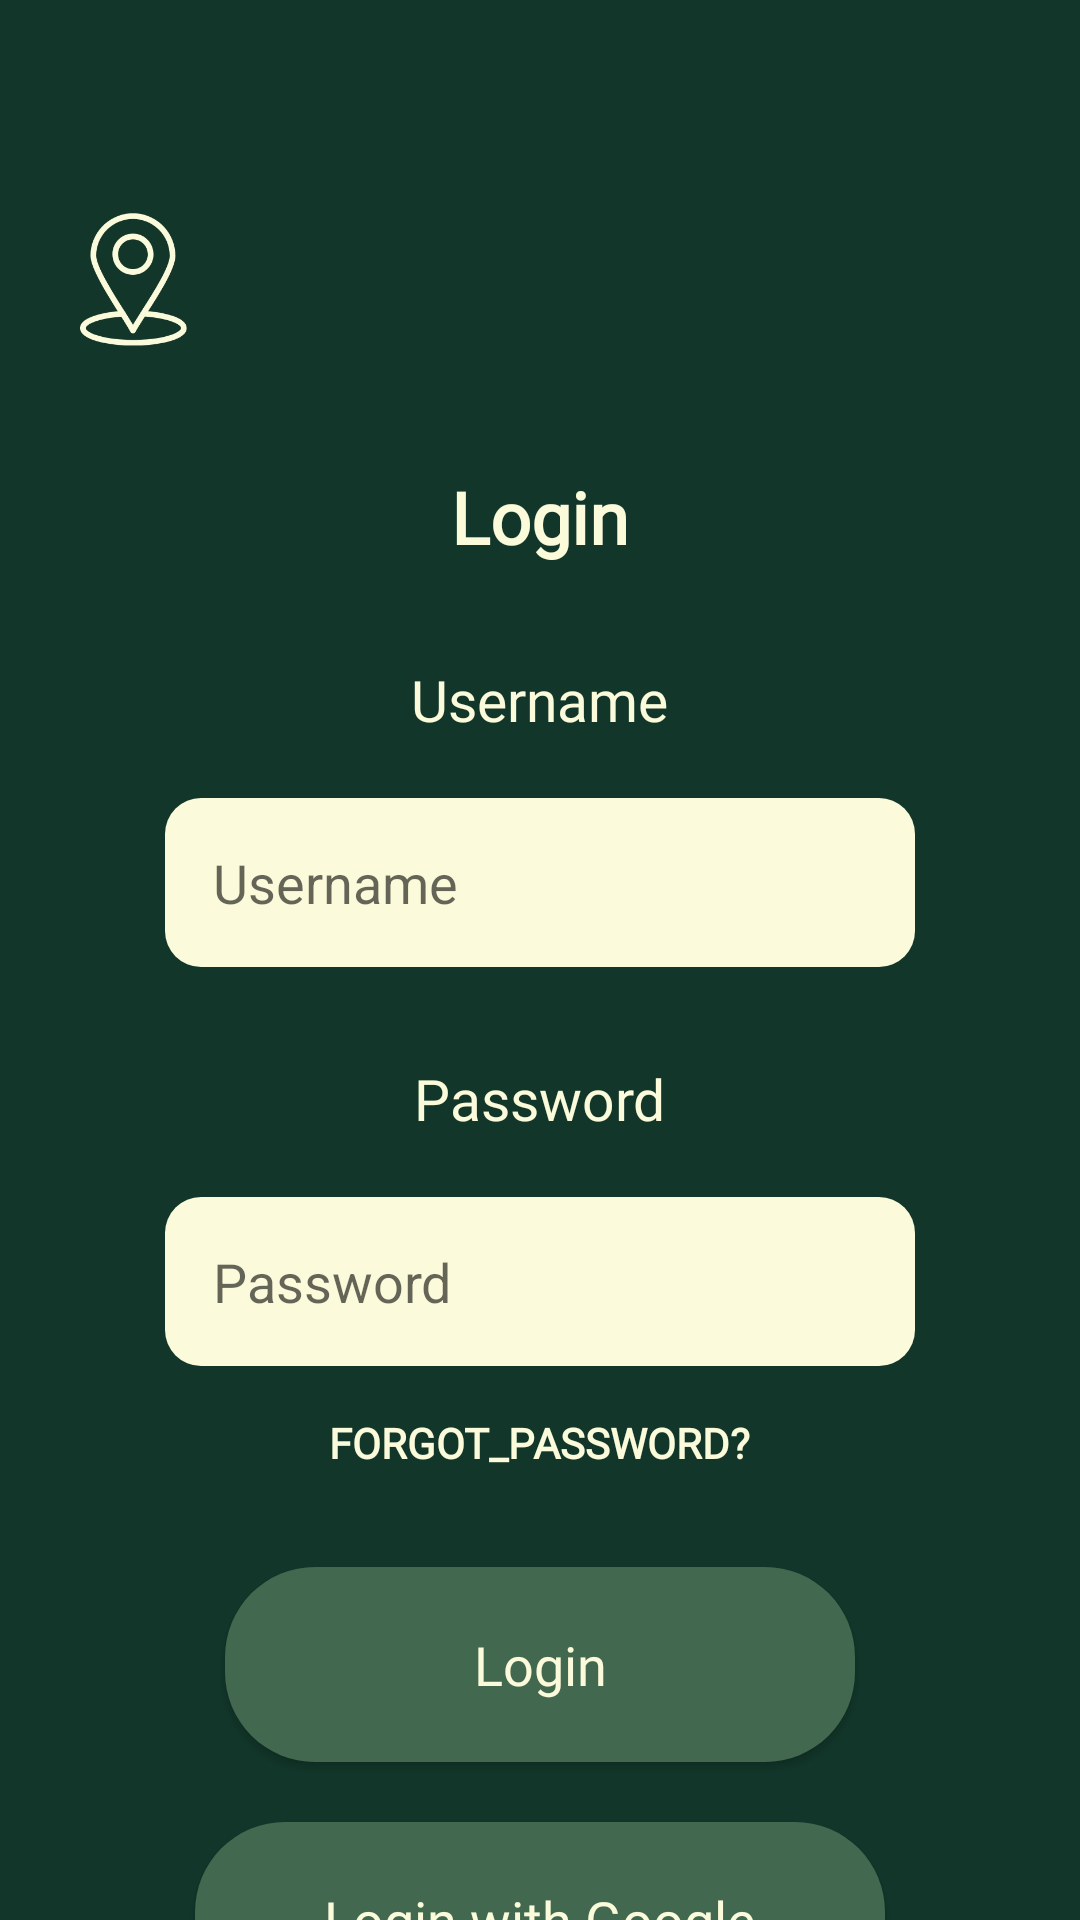

Reconstruct the res/layout file that produces this screen, plus the resources it refers to.
<!-- AndroidManifest.xml: application theme Theme.PROG7314OutAbout -->
<!-- res/layout/fragment_login.xml -->
<?xml version="1.0" encoding="utf-8"?>
<LinearLayout xmlns:android="http://schemas.android.com/apk/res/android"
    xmlns:app="http://schemas.android.com/apk/res-auto"
    xmlns:tools="http://schemas.android.com/tools"

    android:layout_width="match_parent"
    android:layout_height="match_parent"
    android:layout_gravity="center"
    android:layout_weight="1"
    android:background="#12372A"
    android:orientation="vertical"
    tools:context=".LandingFragment">

    <Space
        android:layout_width="match_parent"
        android:layout_height="56dp" />

    <ImageView
        android:id="@+id/icon"
        android:layout_width="89dp"
        android:layout_height="76dp"
        app:srcCompat="@drawable/icon" />

    
    <Space
        android:layout_width="match_parent"
        android:layout_height="24dp" />

    <TextView
        android:id="@+id/loginTitle"
        android:layout_width="match_parent"
        android:layout_height="wrap_content"
        android:layout_marginBottom="32dp"
        android:fontFamily="@font/montserrat_semibold"
        android:text="Login"
        android:textAlignment="center"
        android:textColor="#FBFADA"
        android:textSize="24sp"
        android:textStyle="bold" />

    
    <TextView
        android:id="@+id/username_txt"
        android:layout_width="wrap_content"
        android:layout_height="wrap_content"
        android:layout_gravity="center|center_vertical"
        android:fontFamily="@font/montserrat_semibold"
        android:text="Username"
        android:textColor="#FBFADA"
        android:textSize="19sp" />

    <EditText
        android:id="@+id/username_txtbox"
        android:layout_width="250dp"
        android:layout_height="wrap_content"
        android:layout_gravity="center"
        android:layout_marginTop="20dp"
        android:layout_marginBottom="16dp"
        android:background="@drawable/rounded_edittext"
        android:hint="Username"
        android:padding="16dp"
        android:textAlignment="viewStart"
        android:textAllCaps="false"
        android:textColor="#12372A" />

    
    <Space
        android:layout_width="match_parent"
        android:layout_height="15dp" />

    <TextView
        android:id="@+id/password_txt"
        android:layout_width="wrap_content"
        android:layout_height="wrap_content"
        android:layout_gravity="center|center_vertical"
        android:fontFamily="@font/montserrat_semibold"
        android:text="Password"
        android:textColor="#FBFADA"
        android:textSize="19sp" />

    <EditText
        android:id="@+id/password_txtbox"
        android:layout_width="250dp"
        android:layout_height="wrap_content"
        android:layout_gravity="center"
        android:layout_marginTop="20dp"
        android:layout_marginBottom="16dp"
        android:background="@drawable/rounded_edittext"
        android:hint="Password"
        android:inputType="textPassword"
        android:padding="16dp"
        android:textColor="#12372A" />

    
    <TextView
        android:id="@+id/forgotPassword"
        android:layout_width="wrap_content"
        android:layout_height="wrap_content"
        android:layout_gravity="center_horizontal"
        android:layout_marginBottom="32dp"
        android:fontFamily="@font/montserrat"
        android:text="FORGOT_PASSWORD?"
        android:textColor="#FBFADA"
        android:textSize="14sp"
        android:textStyle="bold" />

    
    <Button
        android:id="@+id/loginButton"
        android:layout_width="210dp"
        android:layout_height="65dp"
        android:layout_gravity="center"
        android:background="@drawable/rounded_button"
        android:backgroundTint="@null"
        android:fontFamily="@font/montserrat"
        android:padding="14dp"
        android:text="Login"
        android:textAllCaps="false"
        android:textColor="#FBFADA"
        android:textSize="18sp" />

    <Space
        android:layout_width="match_parent"
        android:layout_height="20dp" />

    
    <Button
        android:id="@+id/btnGoogleSignIn"
        android:layout_width="230dp"
        android:layout_height="65dp"
        android:layout_gravity="center"
        android:background="@drawable/rounded_button"
        android:backgroundTint="@null"
        android:fontFamily="@font/montserrat"
        android:padding="14dp"
        android:text="Login with Google"
        android:textAllCaps="false"
        android:textColor="#FBFADA"
        android:textSize="18sp" />


    <TextView
        android:id="@+id/orText"
        android:layout_width="wrap_content"
        android:layout_height="wrap_content"
        android:layout_centerHorizontal="false"
        android:layout_gravity="center"
        android:layout_marginTop="10dp"
        android:fontFamily="@font/montserrat_semibold"
        android:text="OR"
        android:textColor="#FBFADA"
        android:textSize="20sp" />

    <Space
        android:layout_width="match_parent"
        android:layout_height="20dp" />

    
    <Button
        android:id="@+id/biometricsButton"
        android:layout_width="210dp"
        android:layout_height="65dp"
        android:layout_gravity="center"
        android:background="@drawable/rounded_button"
        android:backgroundTint="@null"
        android:fontFamily="@font/montserrat"
        android:padding="14dp"
        android:text="Biometrics"
        android:textAllCaps="false"
        android:textColor="#FBFADA"
        android:textSize="18sp" />

</LinearLayout>
<!-- resources referenced by this layout -->
<resources>
  <!-- drawable icon: jpeg bitmap (drawable, 26237 bytes) -->
  <!-- drawable rounded_button (drawable) -->
  <?xml version="1.0" encoding="utf-8"?>
  <shape xmlns:android="http://schemas.android.com/apk/res/android"
      android:shape="rectangle">
      <solid android:color="#436850"/>
      <corners android:radius="30dp"/>
  </shape>
  <!-- drawable rounded_edittext (drawable) -->
  <?xml version="1.0" encoding="utf-8"?>
  <shape xmlns:android="http://schemas.android.com/apk/res/android" android:shape="rectangle">
      <solid android:color="#FBFADA"/>
      <corners android:radius="12dp"/>
  </shape>
  <style name="Theme.PROG7314OutAbout" parent="Theme.MaterialComponents.DayNight.NoActionBar">
          
          <item name="colorPrimary">#12372A</item>
          <item name="colorPrimaryVariant">#436850</item>
          <item name="colorOnPrimary">#FBFADA</item>
          <item name="colorSecondary">#ADBC9F</item>
  
          
          <item name="materialButtonStyle">@style/CustomButton</item>
      </style>
  <style name="CustomButton" parent="Widget.MaterialComponents.Button">
          <item name="backgroundTint">#436850</item>
          <item name="cornerRadius">30dp</item>
          <item name="android:textColor">#FBFADA</item>
      </style>
</resources>
